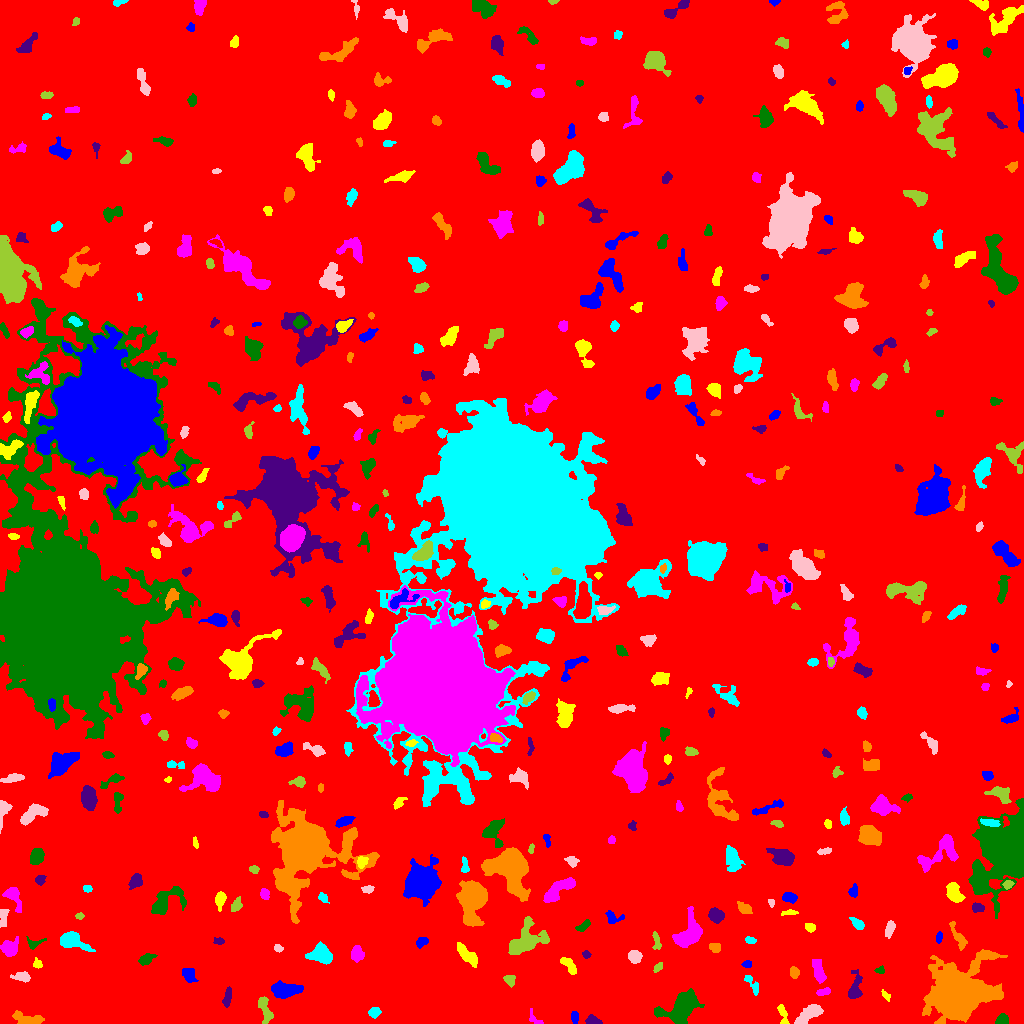

Data behind this chart, as committed beside it:
ID, X, Y, A, B, theta, total_flux, mu_max, mu_median, mu_mean, R_fwhm, R_e, R10, R90, x_start, x_end, y_start, y_end, area, greylevel
0, 513.8, 507.4, 301.4, 296.7, 1.356, 1589115, 12.0, 1.0, 1.893, 87.07, 234.4, 89.4, 384.8, 0, 1023, 0, 1023, 839358, 1.893
1, 574.6, 7.31, 2.621, 1.65, -1.53, 142.0, 5.0, 1.0, 1.578, 2.585, 2.523, 0.9772, 4.222, 571, 578, 0, 12, 90, 7.578
2, 782.9, 8.823, 5.913, 1.927, -1.285, 288.0, 4.0, 2.0, 2.133, 5.781, 3.868, 1.493, 5.781, 777, 789, 0, 19, 135, 8.133
3, 533.2, 5.475, 4.567, 2.186, -0.9478, 139.0, 4.0, 1.0, 1.418, 3.29, 2.764, 0.9772, 4.754, 529, 543, 0, 15, 98, 6.418
4, 1002, 3.448, 2.851, 2.419, 0.3543, 496.0, 8.0, 4.0, 4.099, 4.754, 3.29, 1.382, 5.015, 995, 1008, 0, 10, 121, 9.099
5, 592.8, 2.732, 3.613, 2.041, -0.2307, 373.0, 6.0, 3.0, 3.161, 4.754, 3.338, 1.382, 5.015, 585, 602, 0, 9, 118, 8.161
6, 29.48, 3.415, 7.007, 2.604, -0.1234, 708.0, 6.0, 2.0, 2.632, 5.89, 4.442, 1.871, 7.464, 12, 44, 0, 13, 269, 7.632
7, 373.9, 11.03, 2.659, 2.154, 0.1598, 396.0, 9.0, 3.0, 3.474, 3.338, 3.038, 1.128, 4.886, 368, 381, 5, 16, 114, 8.474
8, 807.8, 8.495, 7.602, 2.964, 0.6153, 1548, 11.0, 5.0, 4.705, 6.358, 5.809, 2.185, 8.903, 794, 823, 0, 19, 329, 8.705
9, 264.8, 14.31, 7.321, 2.581, -1.272, 487.0, 4.0, 2.0, 2.021, 7.069, 4.853, 1.954, 7.506, 258, 273, 0, 27, 241, 7.021
10, 661.3, 29.72, 2.943, 1.907, -1.395, 404.0, 9.0, 4.0, 3.848, 3.613, 2.985, 1.128, 4.72, 657, 666, 23, 36, 105, 8.848
11, 284.3, 33.15, 6.708, 3.335, -0.00172, 2075, 14.0, 5.0, 5.201, 6.383, 5.781, 2.257, 9.424, 271, 303, 25, 43, 399, 9.201
12, 885.9, 28.3, 3.094, 1.488, -0.753, 130.0, 5.0, 2.0, 1.94, 2.394, 2.257, 0.7979, 3.909, 881, 890, 22, 34, 67, 6.94
13, 823.4, 31.5, 3.859, 1.668, 0.2425, 177.0, 3.0, 2.0, 1.844, 4.442, 3.29, 1.262, 4.951, 816, 830, 28, 36, 96, 6.844
14, 681.7, 15.38, 8.399, 5.516, 0.6568, 8663, 40.0, 7.0, 10.83, 6.794, 7.114, 2.706, 13.07, 654, 704, 0, 35, 800, 13.83
15, 227.1, 25.52, 5.184, 1.644, 1.399, 174.0, 3.0, 1.0, 1.252, 3.868, 3.523, 1.262, 5.67, 222, 231, 16, 37, 139, 6.252
16, 957.7, 28.34, 10.88, 8.98, 0.5669, 81279, 229.0, 6.5, 24.81, 7.858, 9.591, 3.523, 20.4, 922, 1007, 0, 74, 3276, 28.81
17, 752.3, 38.91, 6.566, 2.14, -1.02, 327.0, 5.0, 2.0, 2.287, 3.989, 3.949, 1.493, 6.024, 744, 758, 28, 48, 143, 6.287
18, 21.28, 46.82, 4.381, 2.224, -0.07166, 442.0, 6.0, 3.0, 2.927, 5.202, 3.949, 1.493, 6.103, 10, 30, 41, 52, 151, 6.927
19, 509.6, 43.95, 2.637, 2.345, -0.9195, 308.0, 6.0, 2.0, 2.75, 4.146, 3.038, 1.262, 4.886, 503, 515, 36, 48, 112, 7.75
20, 485.3, 49.68, 5.287, 1.779, 0.2859, 235.0, 3.0, 2.0, 1.497, 5.382, 3.989, 1.493, 5.726, 475, 496, 44, 55, 157, 7.497
21, 189, 48.77, 4.026, 2.813, -0.9737, 280.0, 3.0, 1.0, 1.6, 5.171, 4.184, 1.693, 6.652, 182, 198, 41, 55, 175, 6.6
22, 569.1, 57.54, 5.769, 2.199, -0.8969, 319.0, 5.0, 2.0, 1.844, 3.949, 3.7, 1.493, 6.257, 560, 576, 49, 66, 173, 6.844
23, 818.4, 52.23, 6.311, 2.351, -1.304, 584.0, 6.0, 3.0, 2.454, 6.283, 4.853, 1.871, 7.269, 812, 826, 40, 64, 238, 7.454
24, 880.1, 53.28, 2.336, 1.729, 0.07306, 110.0, 3.0, 2.0, 1.746, 3.432, 2.523, 0.9772, 3.868, 874, 884, 50, 58, 63, 6.746
25, 854.6, 33.43, 6.909, 2.995, 1.412, 736.0, 10.0, 2.0, 2.82, 4.37, 4.068, 1.493, 7.001, 848, 862, 25, 54, 261, 7.82
26, 794.1, 50.87, 2.751, 2.211, -1.419, 384.0, 7.0, 4.0, 3.765, 4.068, 3.192, 1.262, 4.951, 790, 799, 45, 57, 102, 7.765
27, 320.4, 68.85, 5.725, 4.49, -0.1471, 1663, 9.0, 4.0, 4.495, 7.653, 6.18, 2.459, 9.474, 305, 332, 59, 82, 370, 8.495
28, 634.8, 66.56, 2.974, 2.58, -0.09584, 878.0, 15.0, 5.0, 5.487, 3.827, 3.478, 1.382, 5.585, 628, 642, 60, 73, 160, 10.49
29, 657.5, 55.78, 2.721, 1.515, 0.7399, 161.0, 5.0, 2.0, 2.176, 3.192, 2.646, 0.9772, 4.029, 653, 662, 51, 61, 74, 9.176
30, 620.5, 45.85, 9.19, 7.219, -0.3142, 2034, 11.0, 4.0, 4.185, 6.206, 6.887, 2.523, 10.76, 607, 643, 34, 65, 486, 8.185
31, 747.2, 59.42, 2.268, 1.793, 0.06002, 133.0, 4.0, 2.0, 1.985, 3.742, 2.585, 0.9772, 4.029, 741, 751, 56, 63, 67, 6.985
32, 36.81, 60.23, 2.293, 1.8, -1.263, 175.0, 6.0, 2.0, 2.273, 3.09, 2.394, 0.9772, 4.146, 33, 42, 55, 66, 77, 8.273
33, 356.9, 69.31, 3.363, 2.809, 1.557, 581.0, 8.0, 3.0, 3.228, 4.918, 3.868, 1.493, 6.155, 351, 364, 61, 78, 180, 8.228
34, 146.1, 63.87, 4.045, 2.199, 0.4408, 365.0, 5.0, 2.0, 2.466, 4.652, 3.742, 1.493, 5.863, 138, 157, 58, 70, 148, 7.466
35, 586.3, 68.73, 1.969, 1.7, -0.7159, 93.0, 3.0, 1.0, 1.55, 3.038, 2.326, 0.9772, 3.656, 582, 591, 65, 73, 60, 6.55
36, 714.9, 76.07, 2.717, 1.945, -0.1991, 300.0, 6.0, 3.0, 2.885, 4.442, 2.985, 1.128, 4.442, 709, 720, 71, 80, 104, 7.885
37, 71.89, 82.97, 6.896, 3.402, -0.3842, 1046, 8.0, 2.0, 2.76, 5.971, 5.171, 2.034, 8.704, 60, 95, 72, 92, 379, 7.76
38, 278, 75.25, 2.153, 1.702, -0.3982, 126.0, 4.0, 2.0, 1.969, 3.523, 2.459, 0.9772, 3.909, 274, 283, 71, 79, 64, 6.969
39, 656.3, 82.4, 4.964, 1.72, -1.404, 122.0, 2.0, 1.0, 1.061, 5.262, 3.09, 1.382, 4.853, 652, 661, 74, 92, 115, 6.061
40, 1007, 85.19, 2.34, 1.286, 1.212, 94.0, 5.0, 2.0, 2.186, 2.111, 2.034, 0.7979, 3.192, 1004, 1010, 80, 89, 43, 7.186
41, 421.7, 82.12, 2.986, 1.943, 0.5898, 307.0, 7.0, 2.0, 2.817, 3.385, 2.932, 1.128, 4.82, 416, 428, 75, 86, 109, 7.817
42, 466.4, 68.75, 6.77, 2.418, -0.7984, 800.0, 7.0, 3.0, 2.899, 5.642, 5.015, 1.954, 7.818, 457, 477, 56, 81, 276, 7.899
43, 8.978, 75.52, 4.017, 3.57, 0.3978, 939.0, 10.0, 3.0, 3.682, 5.352, 4.442, 1.784, 7.291, 0, 18, 67, 87, 255, 8.682
44, 34.03, 79.96, 4.579, 2.598, 0.2175, 167.0, 4.0, 1.0, 1.465, 3.7, 3.338, 1.128, 5.47, 26, 46, 74, 87, 114, 6.465
45, 218.7, 82.27, 2.624, 1.649, -0.01562, 115.0, 3.0, 2.0, 1.62, 3.568, 2.585, 0.9772, 3.949, 213, 224, 79, 86, 71, 7.62
46, 958.4, 86.14, 8.134, 2.296, -1.101, 511.0, 6.0, 2.0, 2.493, 5.323, 4.687, 1.784, 7.159, 949, 967, 73, 102, 205, 7.493
47, 750.5, 83.16, 2.782, 1.56, -0.1842, 122.0, 3.0, 2.0, 1.671, 3.613, 2.646, 1.128, 4.107, 745, 756, 80, 87, 73, 6.671
48, 890, 95.62, 4.105, 2.153, 1.262, 323.0, 6.0, 2.0, 2.341, 3.785, 3.432, 1.262, 5.698, 885, 895, 85, 103, 138, 7.341
49, 524.8, 82.79, 10.84, 6.652, 0.6055, 1728, 8.0, 2.0, 2.427, 7.092, 7.632, 2.706, 12.35, 508, 549, 69, 107, 712, 7.427
50, 844.5, 83.44, 4.197, 1.156, -1.298, 96.0, 3.0, 1.0, 1.5, 3.141, 2.459, 0.9772, 3.827, 841, 847, 77, 92, 64, 6.5
51, 939, 86.38, 2.702, 1.453, 1.396, 108.0, 3.0, 1.0, 1.543, 3.29, 2.523, 0.9772, 4.029, 936, 942, 80, 92, 70, 6.543
52, 810.4, 96.01, 2.438, 1.919, -0.1677, 190.0, 5.0, 2.0, 2.159, 3.385, 2.706, 0.9772, 4.334, 805, 815, 91, 100, 88, 7.159
53, 689.5, 90.24, 8.73, 5.286, 1.075, 2931, 14.0, 5.0, 5.124, 7.269, 7.247, 2.764, 11.6, 672, 702, 76, 117, 572, 9.124
54, 583.5, 97.49, 3.906, 1.773, 0.6403, 289.0, 6.0, 2.0, 2.58, 4.068, 3.241, 1.262, 5.078, 575, 590, 92, 104, 112, 7.58
55, 716.1, 107.9, 3.537, 3.011, -0.5048, 599.0, 7.0, 3.0, 3.025, 5.171, 4.222, 1.693, 6.507, 708, 724, 100, 116, 198, 8.025
56, 302.5, 173.1, 13.36, 11.65, 1.284, 80674, 212.0, 6.0, 19.53, 8.078, 9.918, 3.613, 23.7, 271, 379, 100, 223, 4131, 23.53
57, 857.8, 99.38, 3.624, 2.043, -0.6815, 285.0, 5.0, 2.0, 2.244, 3.827, 3.29, 1.262, 5.528, 849, 864, 94, 106, 127, 7.244
58, 3.468, 107.4, 4.796, 2.112, 1.478, 222.0, 4.0, 1.0, 1.62, 4.37, 3.656, 1.382, 5.997, 0, 9, 96, 114, 137, 7.62
59, 79.71, 107.5, 1.885, 1.534, -1.5176290559353554e-12, 116.0, 5.0, 2.0, 2.148, 2.646, 2.185, 0.7979, 3.385, 75, 84, 104, 111, 54, 7.148
... 413 more rows
